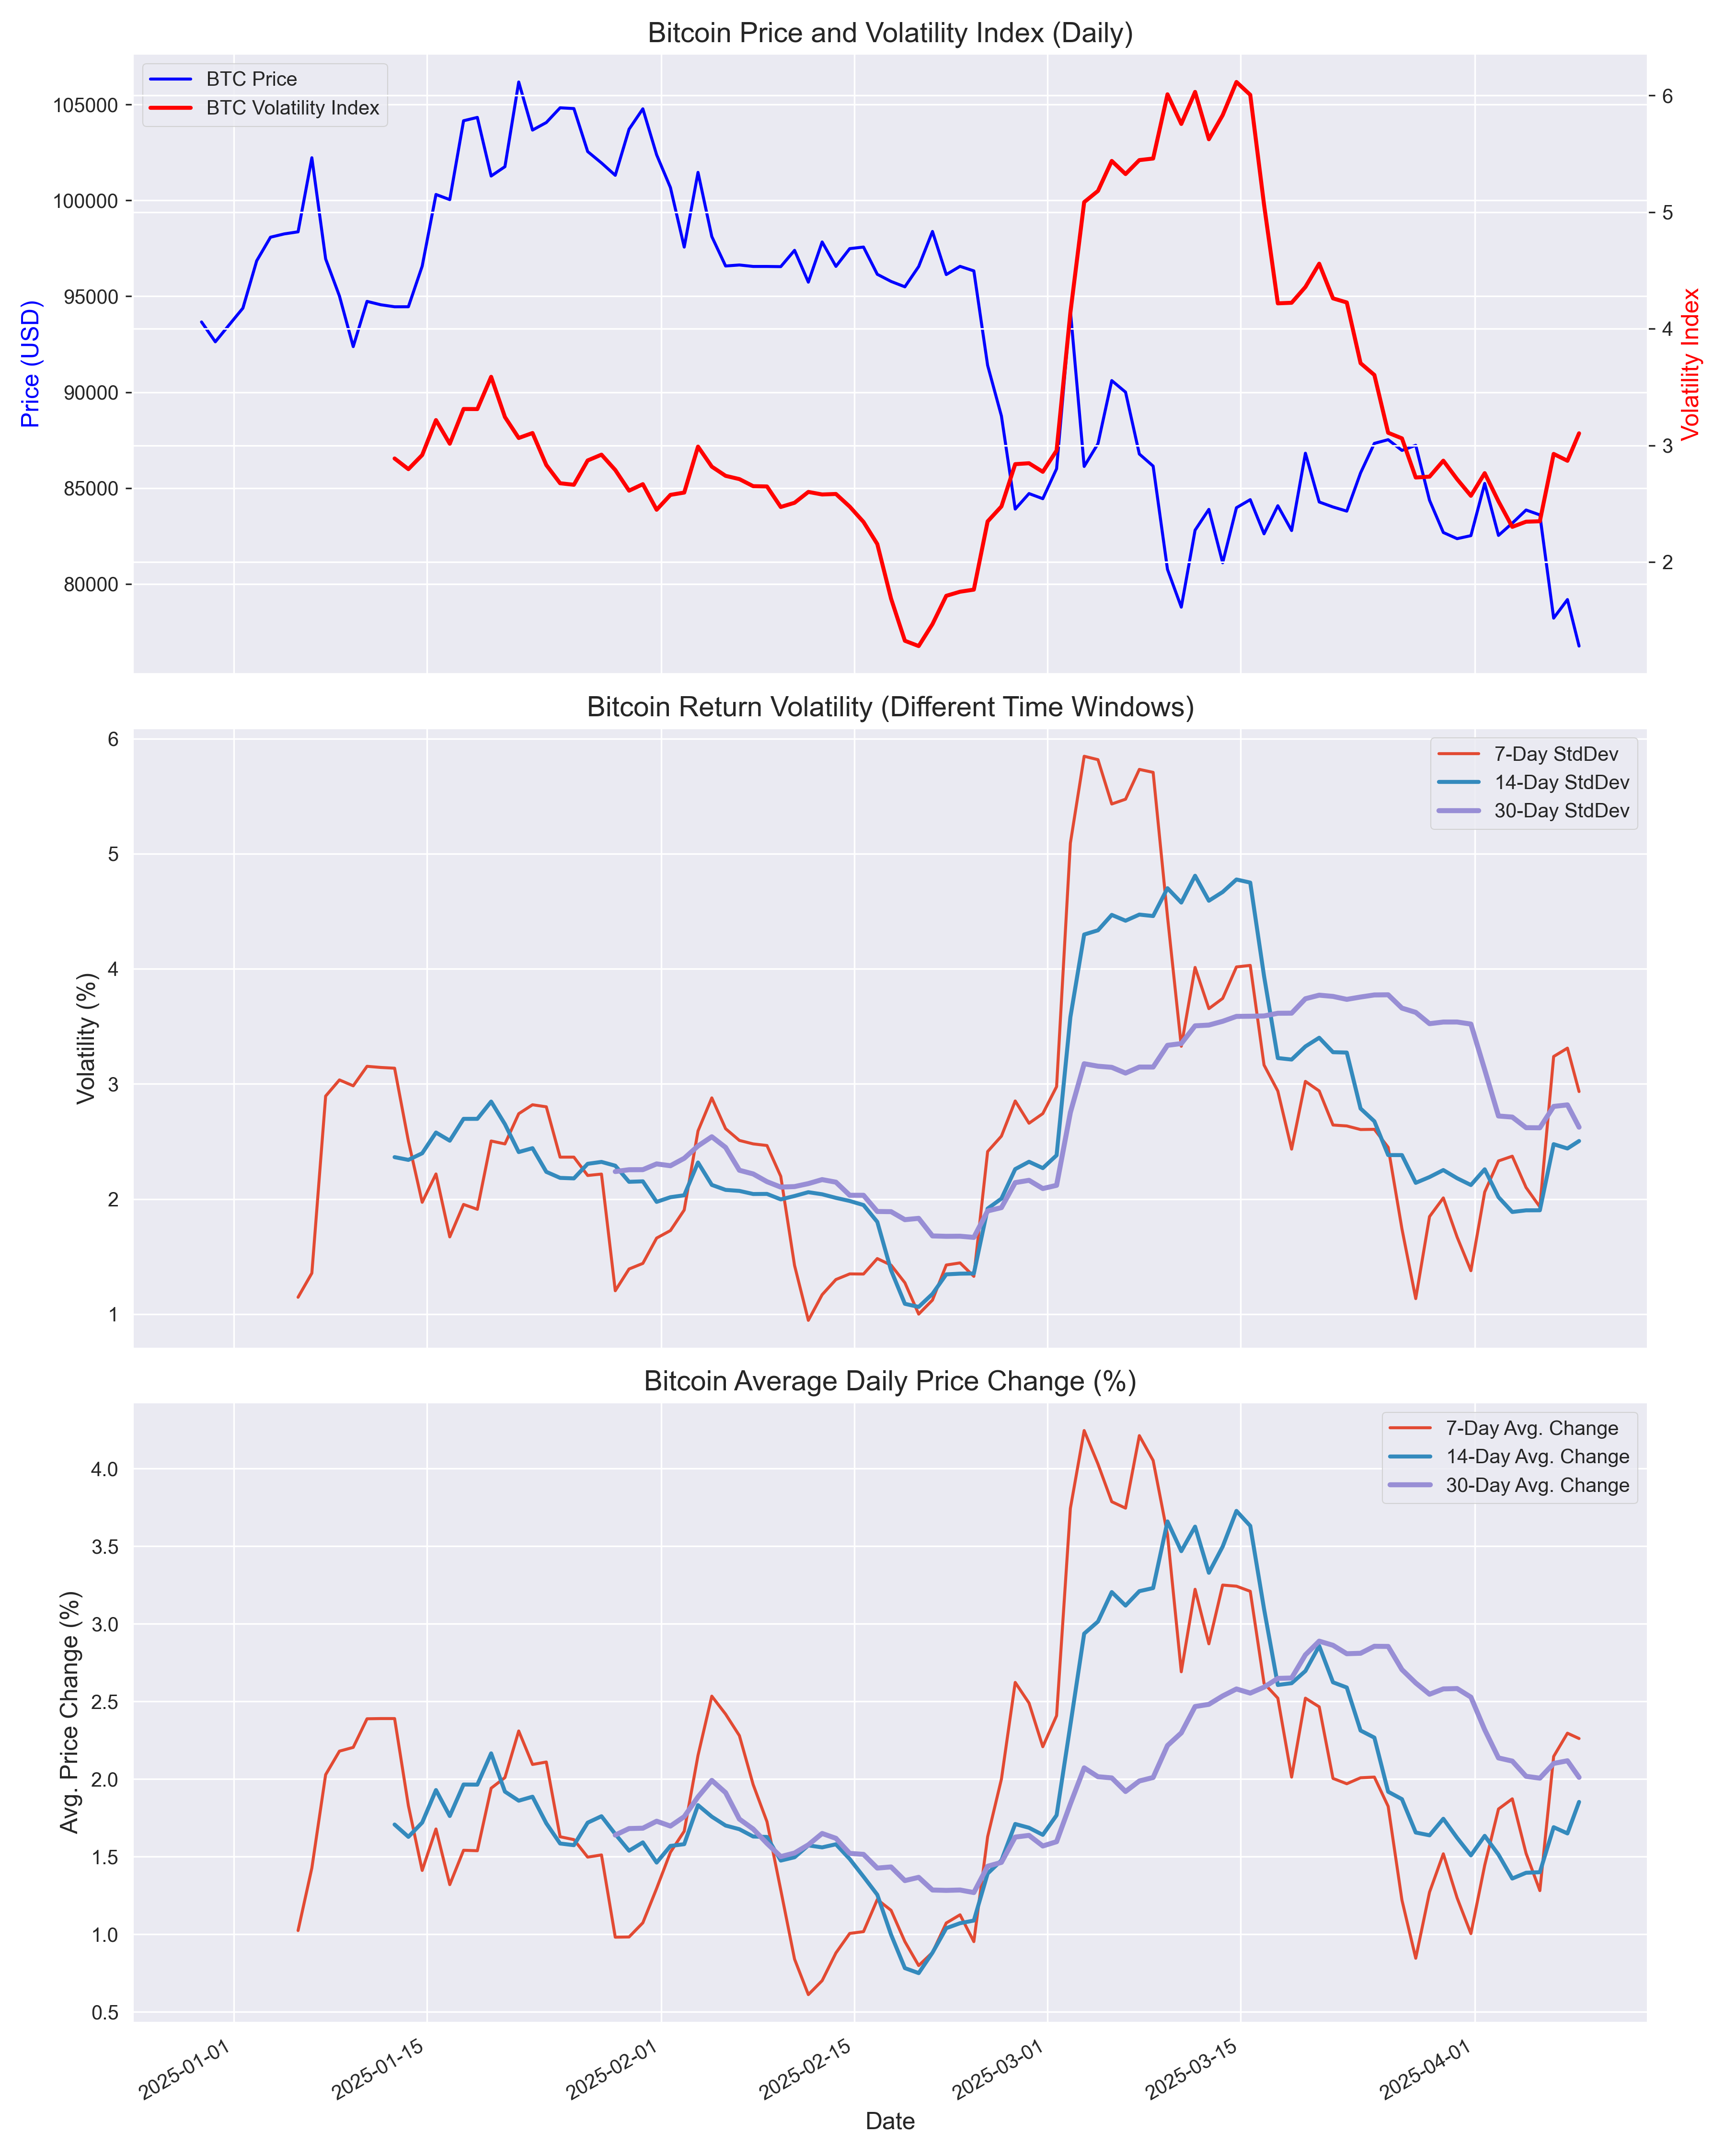

Data behind this chart, as committed beside it:
timestamp, price, percent_change_24h, volatility, log_return, volatility_7d, volatility_14d, volatility_30d, avg_abs_change_7d, avg_abs_change_14d, avg_abs_change_30d, parkinson_7d, btc_volatility_index
2024-12-29 16:00:00, 93663, , , , , , , , , , , 
2024-12-30 16:00:00, 92627, -1.11, 1.11, -0.01112, , , , , , , , 
2024-12-31 16:00:00, 93508, 0.95, 0.95, 0.009462, , , , , , , , 
2025-01-01 16:00:00, 94384, 0.94, 0.94, 0.009328, , , , , , , , 
2025-01-02 16:00:00, 96852, 2.61, 2.61, 0.02581, , , , , , , , 
2025-01-03 16:00:00, 98084, 1.27, 1.27, 0.01264, , , , , , , , 
2025-01-04 16:00:00, 98257, 0.18, 0.18, 0.001756, , , , , , , , 
2025-01-05 16:00:00, 98365, 0.11, 0.11, 0.001097, 1.146, , , 1.024, , , 0.7694, 
2025-01-06 16:00:00, 102229, 3.93, 3.93, 0.03854, 1.355, , , 1.427, , , 1.151, 
2025-01-07 16:00:00, 96952, -5.16, 5.16, -0.053, 2.894, , , 2.029, , , 1.628, 
2025-01-08 16:00:00, 95017, -2.0, 2.0, -0.02016, 3.035, , , 2.18, , , 1.676, 
2025-01-09 16:00:00, 92376, -2.78, 2.78, -0.02818, 2.983, , , 2.204, , , 1.69, 
2025-01-10 16:00:00, 94737, 2.56, 2.56, 0.02523, 3.153, , , 2.389, , , 1.764, 
2025-01-11 16:00:00, 94560, -0.19, 0.19, -0.001871, 3.143, , , 2.39, , , 1.764, 
2025-01-12 16:00:00, 94455, -0.11, 0.11, -0.001109, 3.136, 2.364, , 2.39, 1.707, , 1.764, 2.889
2025-01-13 16:00:00, 94456, 0.0, 0.0, 1.671134020872133e-05, 2.503, 2.34, , 1.829, 1.628, , 1.522, 2.798
2025-01-14 16:00:00, 96574, 2.24, 2.24, 0.02217, 1.971, 2.397, , 1.411, 1.72, , 1.097, 2.919
2025-01-15 16:00:00, 100313, 3.87, 3.87, 0.03799, 2.217, 2.577, , 1.679, 1.929, , 1.33, 3.218
2025-01-16 16:00:00, 100045, -0.27, 0.27, -0.002681, 1.671, 2.507, , 1.32, 1.762, , 1.172, 3.015
2025-01-17 16:00:00, 104161, 4.11, 4.11, 0.04032, 1.952, 2.696, , 1.541, 1.965, , 1.381, 3.313
2025-01-18 16:00:00, 104335, 0.17, 0.17, 0.001668, 1.91, 2.696, , 1.539, 1.964, , 1.381, 3.312
2025-01-19 16:00:00, 101275, -2.93, 2.93, -0.02976, 2.504, 2.846, , 1.941, 2.166, , 1.532, 3.589
2025-01-20 16:00:00, 101765, 0.48, 0.48, 0.004822, 2.478, 2.65, , 2.01, 1.919, , 1.536, 3.244
2025-01-21 16:00:00, 106182, 4.34, 4.34, 0.04249, 2.741, 2.408, , 2.31, 1.861, , 1.753, 3.065
2025-01-22 16:00:00, 103674, -2.36, 2.36, -0.02391, 2.819, 2.441, , 2.094, 1.886, , 1.609, 3.107
2025-01-23 16:00:00, 104068, 0.38, 0.38, 0.003794, 2.801, 2.236, , 2.11, 1.715, , 1.61, 2.833
2025-01-24 16:00:00, 104835, 0.74, 0.74, 0.007349, 2.363, 2.183, , 1.629, 1.585, , 1.322, 2.677
2025-01-25 16:00:00, 104796, -0.04, 0.04, -0.0003735, 2.364, 2.179, , 1.61, 1.574, , 1.322, 2.664
2025-01-26 16:00:00, 102552, -2.14, 2.14, -0.02164, 2.204, 2.306, , 1.497, 1.719, , 1.241, 2.872
2025-01-27 16:00:00, 101958, -0.58, 0.58, -0.005807, 2.216, 2.322, , 1.511, 1.761, , 1.244, 2.922
2025-01-28 16:00:00, 101313, -0.63, 0.63, -0.00635, 1.203, 2.289, 2.238, 0.9814, 1.646, 1.639, 0.7723, 2.79
2025-01-29 16:00:00, 103719, 2.37, 2.37, 0.02347, 1.392, 2.149, 2.254, 0.9829, 1.539, 1.681, 0.7739, 2.613
2025-01-30 16:00:00, 104782, 1.02, 1.02, 0.01019, 1.44, 2.153, 2.255, 1.074, 1.592, 1.684, 0.8032, 2.669
2025-01-31 16:00:00, 102382, -2.29, 2.29, -0.02316, 1.66, 1.975, 2.305, 1.296, 1.462, 1.729, 0.9418, 2.45
2025-02-01 16:00:00, 100675, -1.67, 1.67, -0.01682, 1.726, 2.015, 2.289, 1.529, 1.569, 1.697, 1.015, 2.577
2025-02-02 16:00:00, 97568, -3.09, 3.09, -0.03134, 1.904, 2.032, 2.354, 1.664, 1.581, 1.758, 1.134, 2.597
2025-02-03 16:00:00, 101467, 4.0, 4.0, 0.03918, 2.591, 2.317, 2.461, 2.153, 1.832, 1.885, 1.447, 2.991
2025-02-04 16:00:00, 98118, -3.3, 3.3, -0.03356, 2.878, 2.122, 2.541, 2.534, 1.758, 1.992, 1.623, 2.819
2025-02-05 16:00:00, 96583, -1.56, 1.56, -0.01577, 2.611, 2.079, 2.448, 2.419, 1.701, 1.913, 1.572, 2.74
2025-02-06 16:00:00, 96635, 0.05, 0.05, 0.0005438, 2.509, 2.07, 2.25, 2.28, 1.677, 1.742, 1.555, 2.712
2025-02-07 16:00:00, 96558, -0.08, 0.08, -0.0007967, 2.479, 2.043, 2.218, 1.964, 1.63, 1.678, 1.465, 2.652
2025-02-08 16:00:00, 96558, -0.0, 0.0, -2.2647964352039594e-06, 2.464, 2.044, 2.15, 1.726, 1.627, 1.586, 1.415, 2.649
2025-02-09 16:00:00, 96549, -0.01, 0.01, -0.0001, 2.197, 1.996, 2.103, 1.286, 1.475, 1.501, 1.229, 2.473
2025-02-10 16:00:00, 97400, 0.88, 0.88, 0.00878, 1.422, 2.026, 2.108, 0.84, 1.496, 1.524, 0.8526, 2.509
2025-02-11 16:00:00, 95740, -1.7, 1.7, -0.01719, 0.9454, 2.059, 2.134, 0.6114, 1.573, 1.577, 0.5609, 2.602
2025-02-12 16:00:00, 97836, 2.19, 2.19, 0.02166, 1.168, 2.041, 2.168, 0.7014, 1.56, 1.65, 0.6606, 2.58
2025-02-13 16:00:00, 96562, -1.3, 1.3, -0.01311, 1.3, 2.009, 2.146, 0.88, 1.58, 1.618, 0.7234, 2.585
2025-02-14 16:00:00, 97488, 0.96, 0.96, 0.009552, 1.349, 1.983, 2.032, 1.006, 1.485, 1.521, 0.7553, 2.476
2025-02-15 16:00:00, 97570, 0.08, 0.08, 0.0008353, 1.348, 1.947, 2.032, 1.017, 1.371, 1.515, 0.7555, 2.345
2025-02-16 16:00:00, 96149, -1.46, 1.46, -0.01467, 1.482, 1.801, 1.891, 1.224, 1.255, 1.427, 0.825, 2.155
2025-02-17 16:00:00, 95776, -0.39, 0.39, -0.003889, 1.425, 1.379, 1.89, 1.154, 0.9971, 1.434, 0.8053, 1.687
2025-02-18 16:00:00, 95496, -0.29, 0.29, -0.002931, 1.272, 1.089, 1.82, 0.9529, 0.7821, 1.346, 0.7099, 1.327
2025-02-19 16:00:00, 96555, 1.11, 1.11, 0.01103, 0.9996, 1.062, 1.832, 0.7986, 0.75, 1.367, 0.566, 1.281
2025-02-20 16:00:00, 98384, 1.89, 1.89, 0.01877, 1.122, 1.175, 1.679, 0.8829, 0.8814, 1.285, 0.646, 1.469
2025-02-21 16:00:00, 96135, -2.29, 2.29, -0.02313, 1.426, 1.345, 1.676, 1.073, 1.039, 1.283, 0.8, 1.712
2025-02-22 16:00:00, 96564, 0.45, 0.45, 0.004453, 1.445, 1.351, 1.676, 1.126, 1.071, 1.285, 0.8063, 1.747
2025-02-23 16:00:00, 96327, -0.25, 0.25, -0.002454, 1.328, 1.353, 1.666, 0.9529, 1.089, 1.269, 0.7373, 1.765
2025-02-24 16:00:00, 91397, -5.12, 5.12, -0.05254, 2.412, 1.916, 1.896, 1.629, 1.391, 1.438, 1.373, 2.35
2025-02-25 16:00:00, 88756, -2.89, 2.89, -0.02932, 2.546, 2.003, 1.925, 2.0, 1.476, 1.463, 1.521, 2.478
2025-02-26 16:00:00, 83900, -5.47, 5.47, -0.05626, 2.852, 2.259, 2.142, 2.623, 1.711, 1.626, 1.947, 2.84
... 41 more rows
